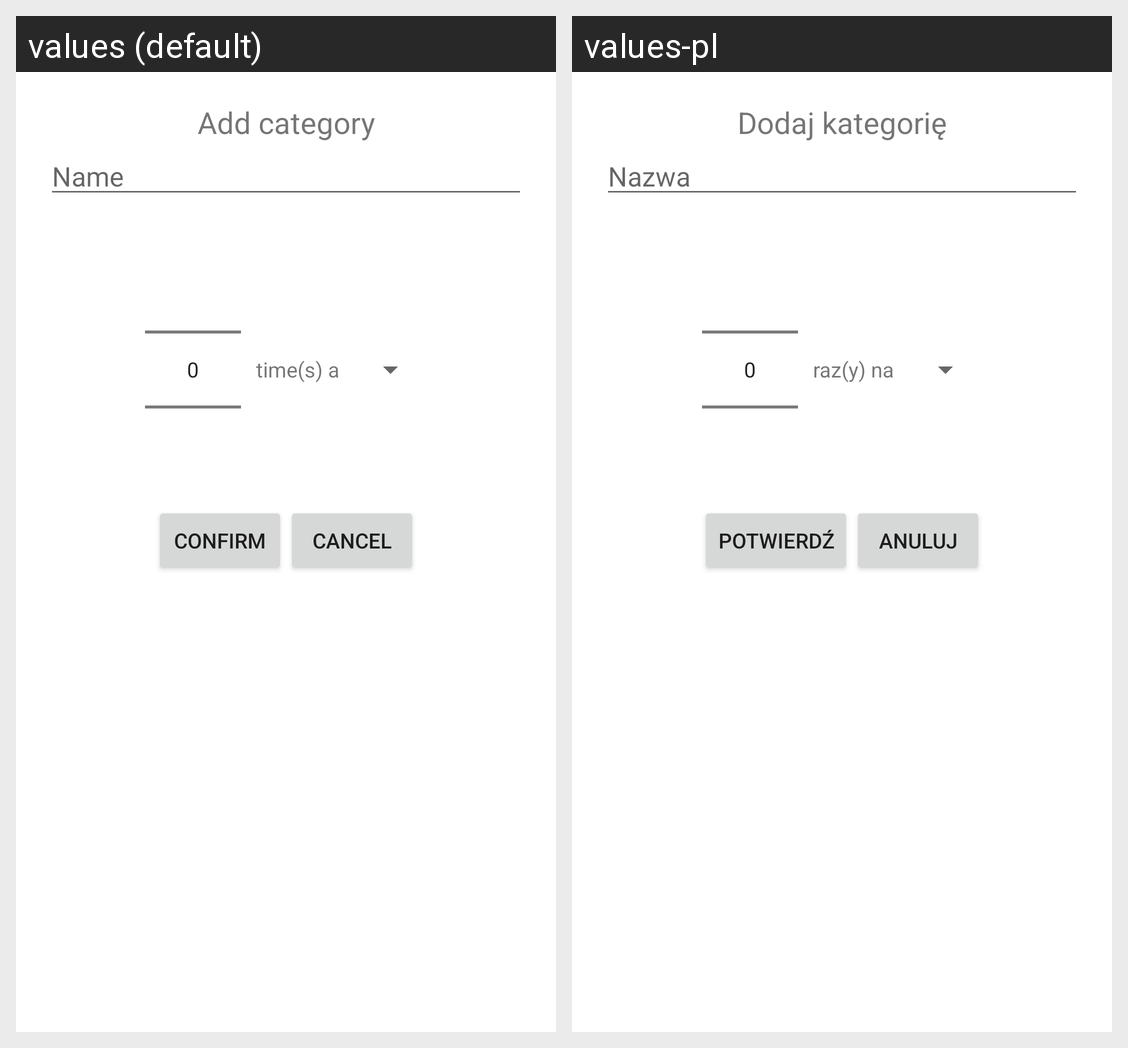

The same Android screen rendered under two of its app's locales, left to right. List the strings drawn on it with the default value and each locale's translation.
Android screen res/layout/monthly_goals_add_edit_category_dialog_layout.xml rendered under 2 locales, left to right: values (default), values-pl. Device: Nexus 5 (rendered at 1080×1920; each locale shown at half size, 540×960, under a caption strip naming it); theme AppTheme.
Strings drawn on this screen, with the default value and each locale's value (text and hints the layout hard-codes, and strings that could not be matched under every locale, appear in the picture but are not listed):

add_category_dialog_header
  values: Add category
  values-pl: Dodaj kategorię

monthly_goals_category_dialog_name_label_text
  values: Name
  values-pl: Nazwa

monthly_goals_category_dialog_times_textview_text
  values: time(s) a
  values-pl: raz(y) na

monthly_goals_category_dialog_times_confirm_button_text
  values: Confirm
  values-pl: Potwierdź

monthly_goals_category_dialog_times_cancel_button_text
  values: Cancel
  values-pl: Anuluj
